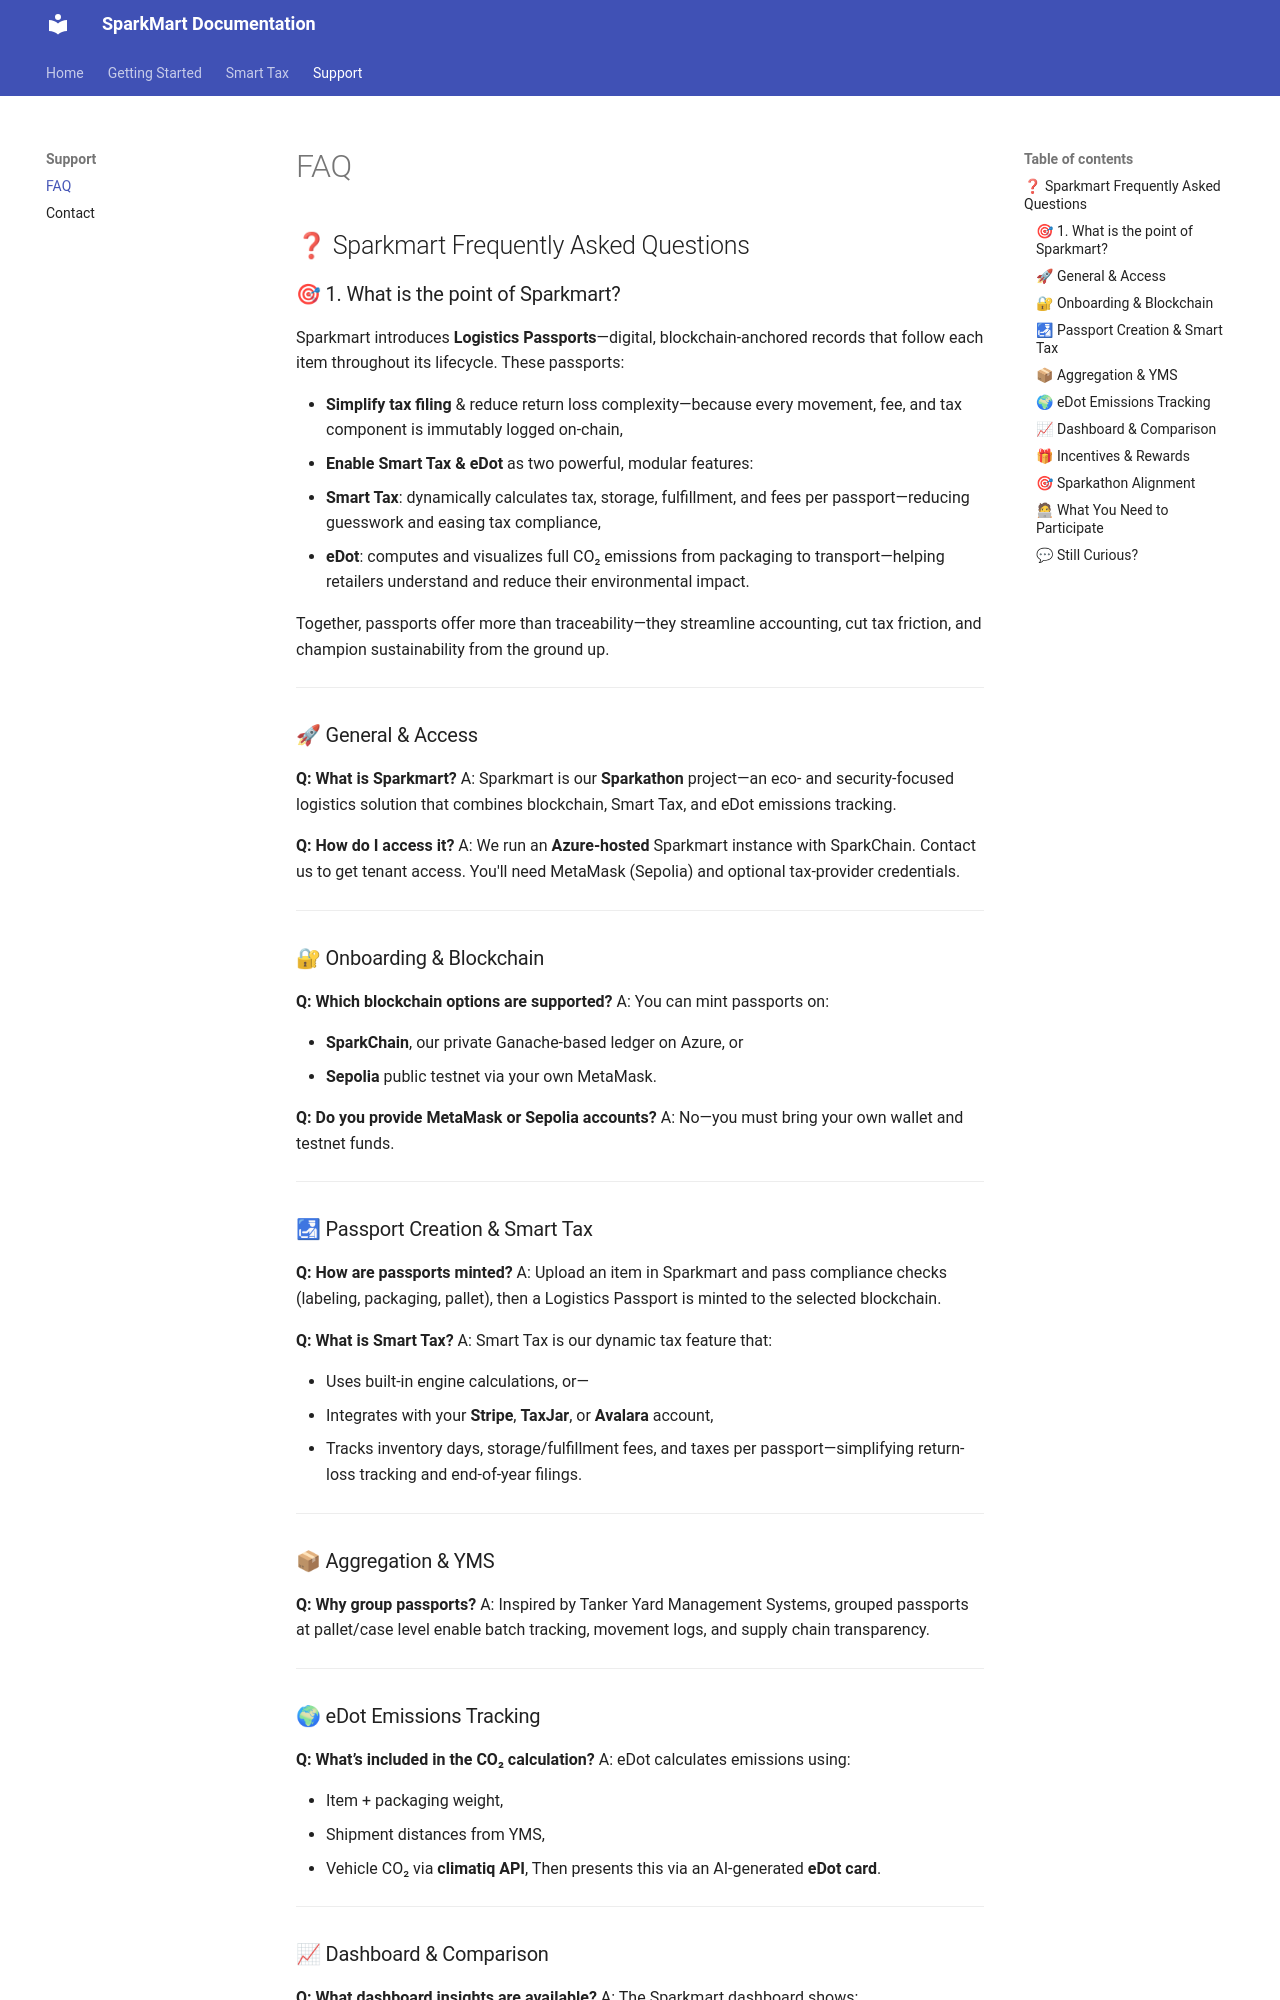

repository: SiddharthKarmokar/placement-portal-docs · page: support/faq/index.html · generator: mkdocs

## ❓ Sparkmart Frequently Asked Questions

### 🎯 1. What is the point of Sparkmart?

Sparkmart introduces **Logistics Passports**—digital, blockchain-anchored records that follow each item throughout its lifecycle. These passports:

* **Simplify tax filing** & reduce return loss complexity—because every movement, fee, and tax component is immutably logged on-chain,
* **Enable Smart Tax & eDot** as two powerful, modular features:

  * **Smart Tax**: dynamically calculates tax, storage, fulfillment, and fees per passport—reducing guesswork and easing tax compliance,
  * **eDot**: computes and visualizes full CO₂ emissions from packaging to transport—helping retailers understand and reduce their environmental impact.

Together, passports offer more than traceability—they streamline accounting, cut tax friction, and champion sustainability from the ground up.

---

### 🚀 General & Access

**Q: What is Sparkmart?**
A: Sparkmart is our **Sparkathon** project—an eco- and security-focused logistics solution that combines blockchain, Smart Tax, and eDot emissions tracking.

**Q: How do I access it?**
A: We run an **Azure-hosted** Sparkmart instance with SparkChain. Contact us to get tenant access. You'll need MetaMask (Sepolia) and optional tax-provider credentials.

---

### 🔐 Onboarding & Blockchain

**Q: Which blockchain options are supported?**
A: You can mint passports on:

* **SparkChain**, our private Ganache-based ledger on Azure, or
* **Sepolia** public testnet via your own MetaMask.

**Q: Do you provide MetaMask or Sepolia accounts?**
A: No—you must bring your own wallet and testnet funds.

---

### 🛃 Passport Creation & Smart Tax

**Q: How are passports minted?**
A: Upload an item in Sparkmart and pass compliance checks (labeling, packaging, pallet), then a Logistics Passport is minted to the selected blockchain.

**Q: What is Smart Tax?**
A: Smart Tax is our dynamic tax feature that:

* Uses built-in engine calculations, or—
* Integrates with your **Stripe**, **TaxJar**, or **Avalara** account,
* Tracks inventory days, storage/fulfillment fees, and taxes per passport—simplifying return-loss tracking and end-of-year filings.

---

### 📦 Aggregation & YMS

**Q: Why group passports?**
A: Inspired by Tanker Yard Management Systems, grouped passports at pallet/case level enable batch tracking, movement logs, and supply chain transparency.

---
